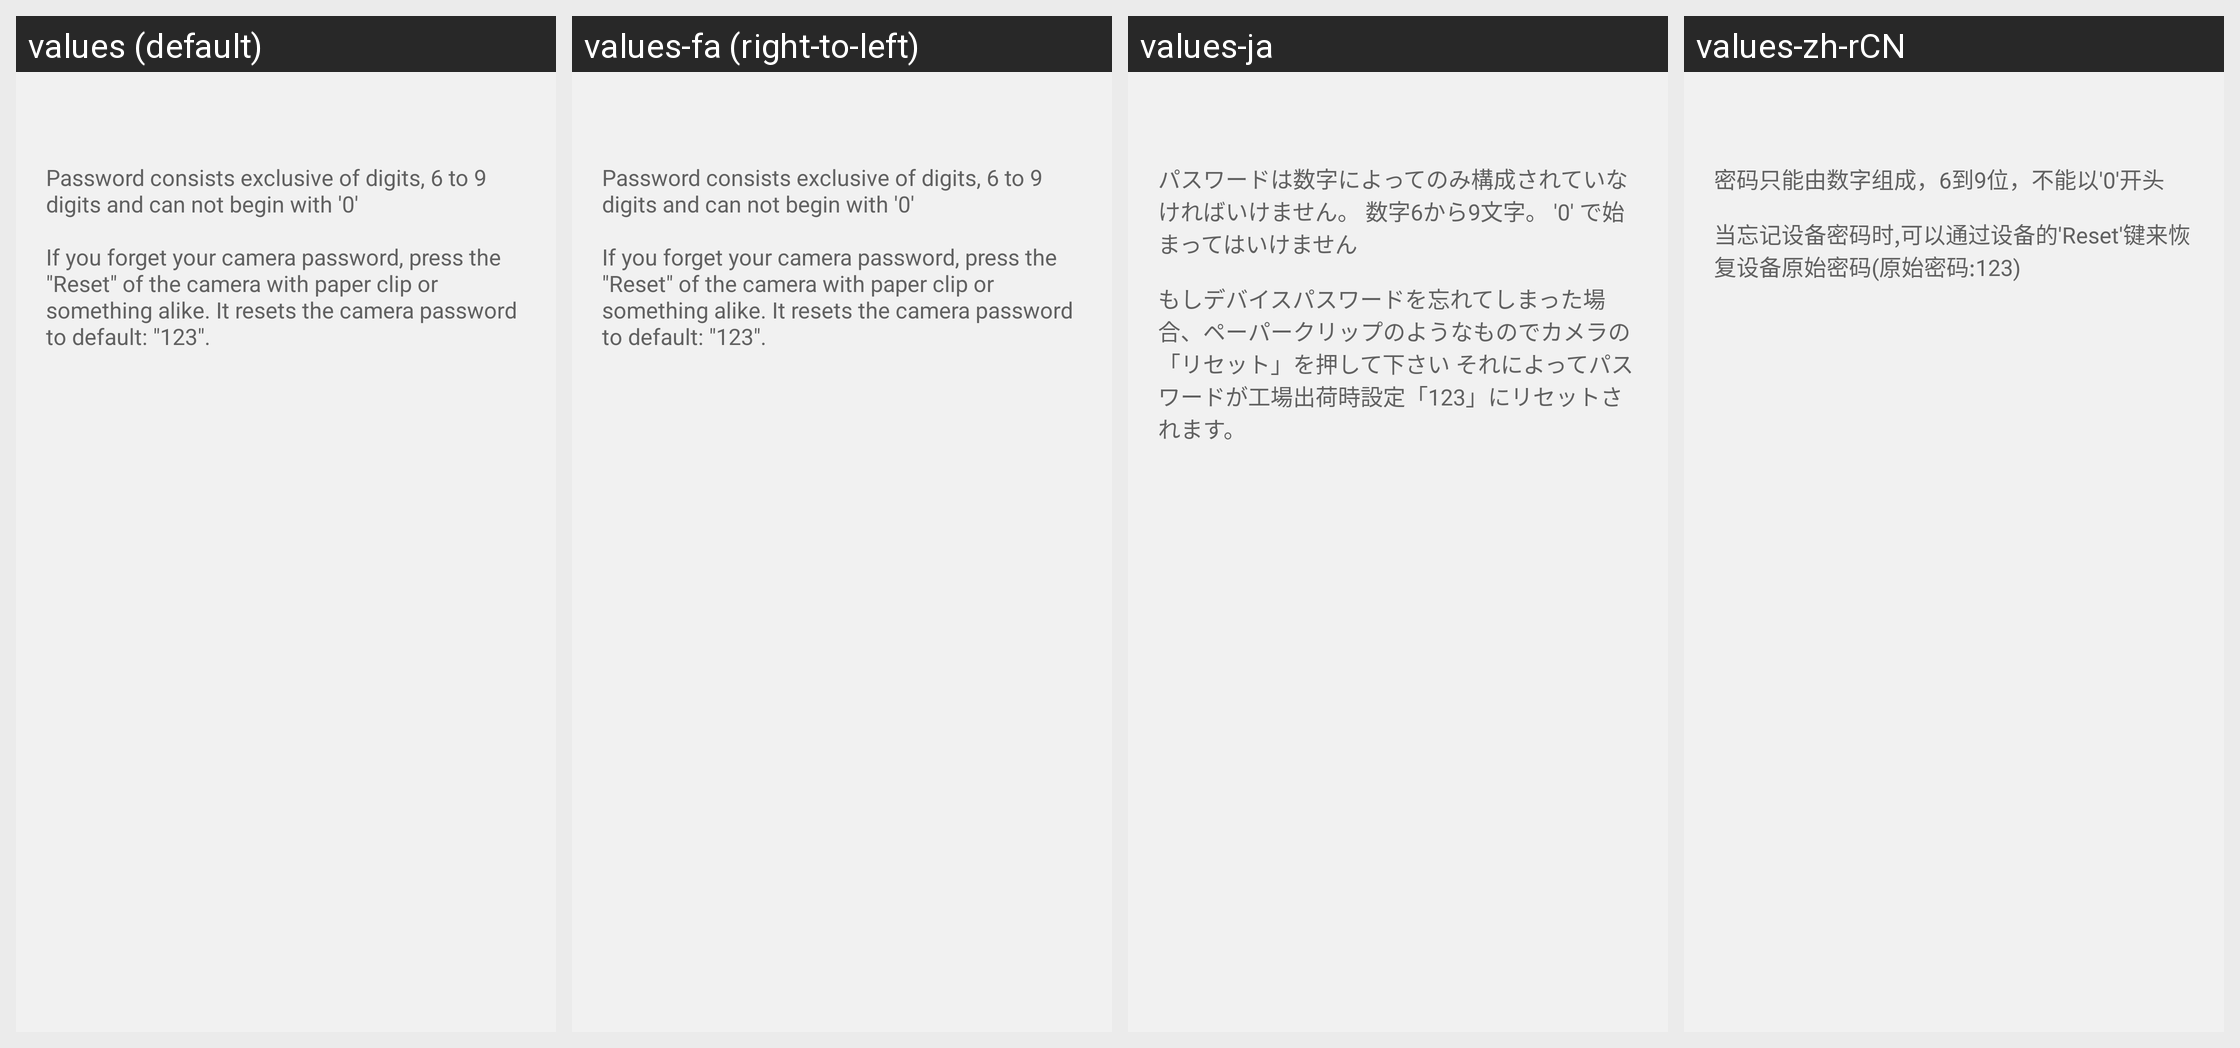

The same Android screen rendered under several of its app's locales, left to right. List the strings drawn on it with the default value and each locale's translation.
Android screen res/layout/modify_npc_pwd.xml rendered under 4 locales, left to right: values (default), values-fa (right-to-left), values-ja, values-zh-rCN. Device: Nexus 5 (rendered at 1080×1920; each locale shown at half size, 540×960, under a caption strip naming it); theme HiKamBaseTheme.
Other locales in the repository, not shown: values-af, values-am, values-ar, values-az, values-be, values-bg, values-bn, values-bs, values-ca, values-cs, values-da, values-de, values-de-rAT, values-de-rDE, values-de-rLI, values-el, values-en-rGB, values-es, values-es-rUS, values-et, values-eu, values-fi, values-fr, values-fr-rBE, values-fr-rCA, values-fr-rCH, values-gl, values-gu, values-hi, values-hr, values-hu, values-hy, values-in, values-is, values-it, values-it-rCH, values-iw, values-ka, values-kk, values-km, values-kn, values-ko, values-ky, values-lo, values-lt, values-lv, values-mk, values-ml, values-mn, values-mr, values-ms, values-my, values-nb, values-ne, values-nl, values-pa, values-pl, values-pt-rBR, values-pt-rPT, values-ro, values-ru, values-si, values-sk, values-sl, values-sq, values-sr, values-sv, values-sw, values-ta, values-te, values-th, values-tl, values-tr, values-uk, values-ur, values-uz, values-vi, values-zh-rHK, values-zh-rTW, values-zu.
Strings drawn on this screen, with the default value and each locale's value (text and hints the layout hard-codes, and strings that could not be matched under every locale, appear in the picture but are not listed):

password_composition
  values: Password consists exclusive of digits, 6 to 9 digits and can not begin with '0'
  values-fa: Password consists exclusive of digits, 6 to 9 digits and can not begin with '0'  [not translated; the default value is used]
  values-ja: パスワードは数字によってのみ構成されていなければいけません。 数字6から9文字。 '0' で始まってはいけません
  values-zh-rCN: 密码只能由数字组成，6到9位，不能以'0'开头

reset_composition
  values: If you forget your camera password, press the "Reset" of the camera with paper clip or something alike. It resets the camera password to default: "123".
  values-fa: If you forget your camera password, press the "Reset" of the camera with paper clip or something alike. It resets the camera password to default: "123".  [not translated; the default value is used]
  values-ja: もしデバイスパスワードを忘れてしまった場合、ペーパークリップのようなものでカメラの「リセット」を押して下さい それによってパスワードが工場出荷時設定「123」にリセットされます。
  values-zh-rCN: 当忘记设备密码时,可以通过设备的'Reset'键来恢复设备原始密码(原始密码:123)
